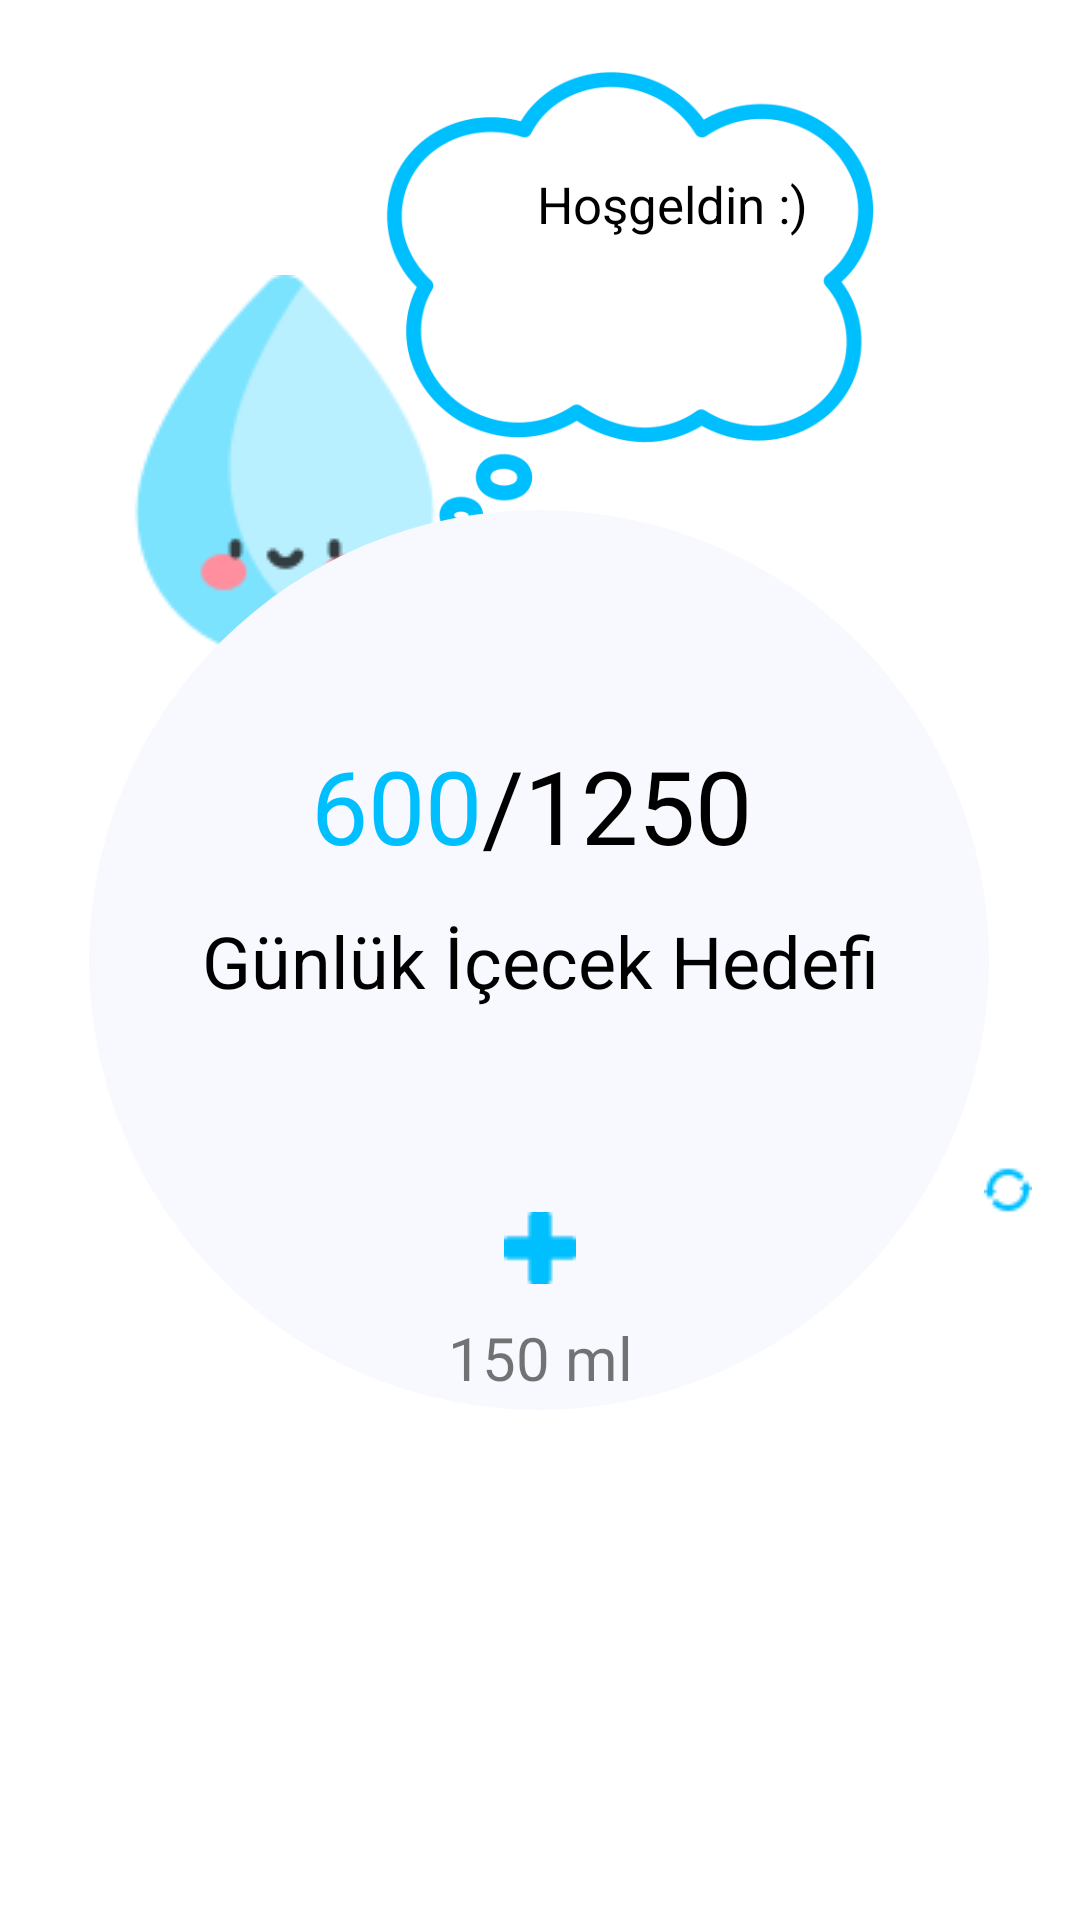

Reconstruct the res/layout file that produces this screen, plus the resources it refers to.
<!-- AndroidManifest.xml: application theme Theme.SuIcmeHatirlaticisi -->
<!-- res/layout/fragment_water.xml -->
<?xml version="1.0" encoding="utf-8"?>
<androidx.constraintlayout.widget.ConstraintLayout xmlns:android="http://schemas.android.com/apk/res/android"
    xmlns:app="http://schemas.android.com/apk/res-auto"
    xmlns:tools="http://schemas.android.com/tools"
    android:layout_width="match_parent"
    android:layout_height="match_parent"
    tools:context=".WaterFragment">


    <ImageView
        android:id="@+id/imageView4"
        android:layout_width="wrap_content"
        android:layout_height="wrap_content"
        android:src="@drawable/water"
        app:layout_constraintBottom_toBottomOf="parent"
        app:layout_constraintEnd_toEndOf="parent"
        app:layout_constraintHorizontal_bias="0.134"
        app:layout_constraintStart_toStartOf="parent"
        app:layout_constraintTop_toTopOf="parent"
        app:layout_constraintVertical_bias="0.179" />

    <ImageView
        android:id="@+id/imageView5"
        android:layout_width="268dp"
        android:layout_height="164dp"
        android:layout_marginEnd="16dp"
        android:src="@drawable/bubble"
        app:layout_constraintBottom_toBottomOf="parent"
        app:layout_constraintEnd_toEndOf="parent"
        app:layout_constraintTop_toTopOf="parent"
        app:layout_constraintVertical_bias="0.049" />

    <View
        android:id="@+id/circle"
        android:layout_width="300dp"
        android:layout_height="300dp"
        android:background="@drawable/circle_background"
        app:layout_constraintBottom_toBottomOf="parent"
        app:layout_constraintEnd_toEndOf="parent"
        app:layout_constraintHorizontal_bias="0.495"
        app:layout_constraintStart_toStartOf="parent"
        app:layout_constraintTop_toTopOf="parent" />

    <TextView
        android:id="@+id/textView9"
        android:layout_width="wrap_content"
        android:layout_height="wrap_content"
        android:text="Günlük İçecek Hedefi"
        android:textColor="@android:color/black"
        android:textSize="24sp"
        app:fontFamily="@font/fredoka_one"
        app:layout_constraintBottom_toBottomOf="parent"
        app:layout_constraintEnd_toEndOf="parent"
        app:layout_constraintStart_toStartOf="parent"
        app:layout_constraintTop_toTopOf="parent" />

    <ImageView
        android:id="@+id/imageView6"
        android:layout_width="wrap_content"
        android:layout_height="wrap_content"
        android:layout_marginBottom="31dp"
        android:src="@drawable/full"
        app:layout_constraintBottom_toBottomOf="@+id/circle"
        app:layout_constraintEnd_toEndOf="parent"
        app:layout_constraintStart_toStartOf="parent" />

    <ImageView
        android:id="@+id/addWater"
        android:layout_width="wrap_content"
        android:layout_height="wrap_content"
        android:layout_marginBottom="11dp"
        android:src="@drawable/add"
        app:layout_constraintBottom_toBottomOf="@+id/imageView6"
        app:layout_constraintEnd_toEndOf="parent"
        app:layout_constraintStart_toStartOf="parent" />

    <TextView
        android:id="@+id/waterMl"
        android:layout_width="wrap_content"
        android:layout_height="wrap_content"
        android:text="150 ml"
        android:textSize="20sp"
        app:fontFamily="@font/fredoka_one"
        app:layout_constraintEnd_toEndOf="parent"
        app:layout_constraintStart_toStartOf="parent"
        app:layout_constraintTop_toBottomOf="@+id/imageView6" />

    <TextView
        android:id="@+id/newWater"
        android:layout_width="wrap_content"
        android:layout_height="wrap_content"
        android:text="600"
        android:textColor="#00bfff"
        android:textSize="34sp"
        app:fontFamily="@font/fredoka_one"
        app:layout_constraintBaseline_toBaselineOf="@+id/constantWater"
        app:layout_constraintEnd_toStartOf="@+id/constantWater"
        app:layout_constraintHorizontal_chainStyle="packed"
        app:layout_constraintStart_toStartOf="parent" />

    <TextView
        android:id="@+id/constantWater"
        android:layout_width="wrap_content"
        android:layout_height="wrap_content"
        android:layout_marginEnd="6dp"
        android:layout_marginBottom="13dp"
        android:text="/1250"
        android:textColor="@android:color/black"
        android:textSize="34sp"
        app:fontFamily="@font/fredoka_one"
        app:layout_constraintBottom_toTopOf="@+id/textView9"
        app:layout_constraintEnd_toEndOf="parent"
        app:layout_constraintStart_toEndOf="@+id/newWater" />

    <View
        android:id="@+id/circle2"
        android:layout_width="70dp"
        android:layout_height="70dp"
        android:layout_marginTop="230dp"
        android:layout_marginBottom="248dp"
        android:background="@drawable/circle_background"
        app:layout_constraintBottom_toBottomOf="parent"
        app:layout_constraintEnd_toEndOf="parent"
        app:layout_constraintHorizontal_bias="0.956"
        app:layout_constraintStart_toStartOf="parent"
        app:layout_constraintTop_toTopOf="@+id/circle" />

    <ImageView
        android:id="@+id/changeGlass"
        android:layout_width="47dp"
        android:layout_height="50dp"
        android:src="@drawable/full"
        app:layout_constraintBottom_toBottomOf="parent"
        app:layout_constraintEnd_toEndOf="parent"
        app:layout_constraintHorizontal_bias="0.923"
        app:layout_constraintStart_toStartOf="parent"
        app:layout_constraintTop_toTopOf="parent"
        app:layout_constraintVertical_bias="0.659" />

    <ImageView
        android:id="@+id/imageView12"
        android:layout_width="wrap_content"
        android:layout_height="wrap_content"
        android:layout_marginEnd="16dp"
        android:src="@drawable/recycle"
        app:layout_constraintEnd_toEndOf="@+id/changeGlass"
        app:layout_constraintStart_toEndOf="@+id/changeGlass"
        app:layout_constraintTop_toTopOf="@+id/changeGlass" />

    <TextView
        android:id="@+id/textView14"
        android:layout_width="wrap_content"
        android:layout_height="wrap_content"
        android:text="Hoşgeldin :)"
        android:textColor="@android:color/black"
        android:textSize="17sp"
        app:fontFamily="@font/fredoka_one"
        app:layout_constraintBottom_toBottomOf="parent"
        app:layout_constraintEnd_toEndOf="parent"
        app:layout_constraintHorizontal_bias="0.664"
        app:layout_constraintStart_toStartOf="parent"
        app:layout_constraintTop_toTopOf="parent"
        app:layout_constraintVertical_bias="0.092" />

</androidx.constraintlayout.widget.ConstraintLayout>
<!-- resources referenced by this layout -->
<resources>
  <!-- drawable add: png bitmap (drawable, 452 bytes) -->
  <!-- drawable bubble: png bitmap (drawable, 35413 bytes) -->
  <!-- drawable circle_background (drawable) -->
  <?xml version="1.0" encoding="utf-8"?>
  <shape xmlns:android="http://schemas.android.com/apk/res/android"
      android:shape="oval">
      <solid android:color="#f8f8ff" /> 
      <size
          android:width="100dp"
      android:height="100dp" />
  </shape>
  <!-- drawable recycle: png bitmap (drawable, 711 bytes) -->
  <!-- drawable water: png bitmap (drawable, 4497 bytes) -->
  <style name="Theme.SuIcmeHatirlaticisi" parent="Theme.MaterialComponents.DayNight.NoActionBar">
          
          <item name="colorPrimary">@color/purple_500</item>
          <item name="colorPrimaryVariant">@color/purple_700</item>
          <item name="colorOnPrimary">@color/white</item>
          
          <item name="colorSecondary">@color/teal_200</item>
          <item name="colorSecondaryVariant">@color/teal_700</item>
          <item name="colorOnSecondary">@color/black</item>
          
          <item name="android:statusBarColor" tools:targetApi="l">?attr/colorPrimaryVariant</item>
          
      </style>
  <color name="purple_500">#00bfff</color>
  <color name="purple_700">#00bfff</color>
  <color name="white">#FFFFFFFF</color>
  <color name="teal_200">#FF03DAC5</color>
  <color name="teal_700">#FF018786</color>
  <color name="black">#FF000000</color>
</resources>
